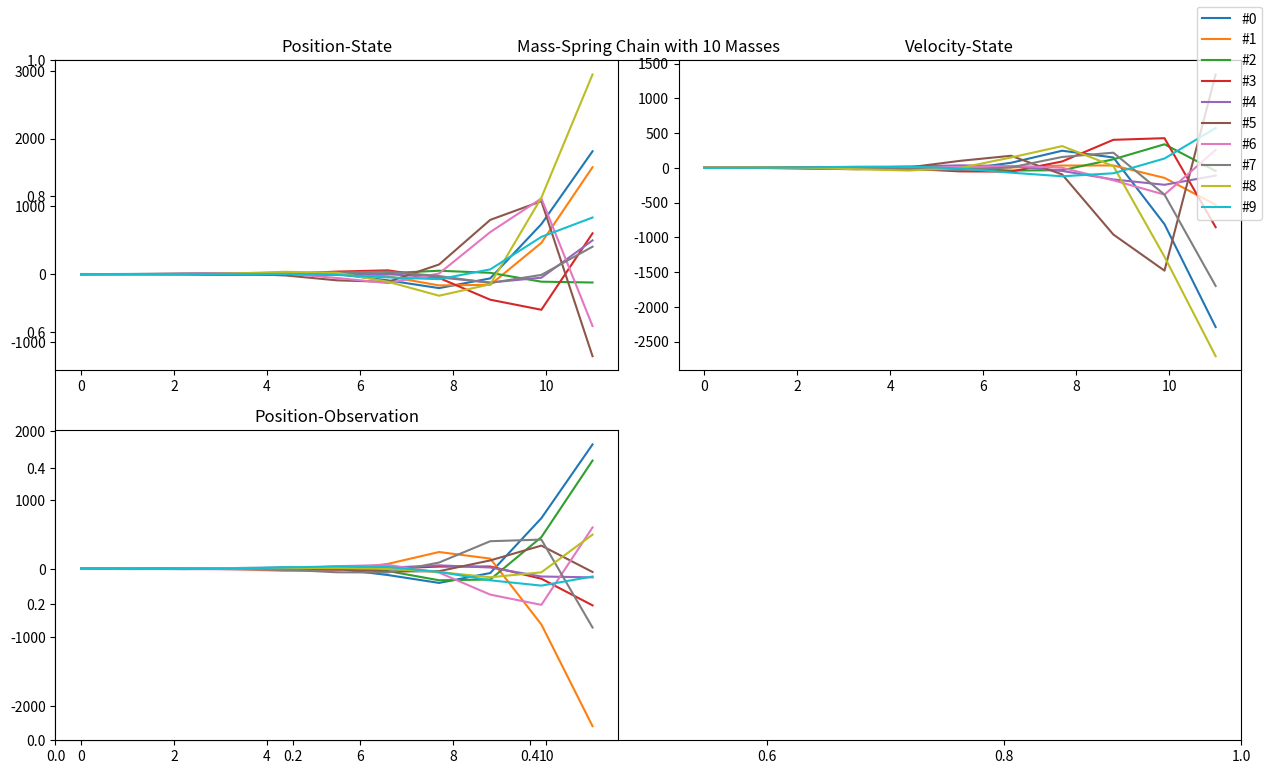

Reproduce this figure in Python.
import math
import numpy as np
import matplotlib.pyplot as plt

def plot(xs,dt,ys=None,title="Test",show=True):
    t= np.linspace(0,dt*len(xs),len(xs))

    plt.plot(t,xs, label="states")
    if ys:
        plt.plot(t,ys, label="observations")
    if show:
        plt.legend()
        plt.show()

'''
7.1 Scalar random walk
'''
dt=1
trials=99

def nextState(x,q=1):
    w = np.random.normal(0,q)
    return x+w

def observation(x,r=1):
    v = np.random.normal(0,r)
    return(x+v)
x = np.random.normal(0,1)

xs=[0]
ys=[0]
for _ in range(trials):
    x = nextState(x)
    xs.append(x)
    y = observation(x)
    ys.append(y)
#plot(xs,dt,ys,title="Scalar Random Walk")

'''
7.2 Constant Velocity Model
x = [px,vx,py,vy]
'''
def nextState(x,dt,q=1):
    w=q*np.eye(4)
    A = np.array([[1,dt,0,0],[0,1,0,0],[0,0,1,dt],[0,0,0,1]]) #how state transitions
    x2 = A @ x
    return x2 + w

def observation(x,r=1):
    v = r*np.random.randn(2,1)
    H = np.array([[1,0,0,0],[0,0,1,0]]) #how state => observation (px,py)
    y = H @ x
    return y+v

dt=1
trials=10
x = np.eye(4)
xs=[x]
ys=[x]
for _ in range(trials):
    x = nextState(x,dt)
    xs.append(x)

    y = observation(x)
    ys.append(y)

print([x[0][0] for x in xs])
#plot([x[0][0] for x in xs],dt,[y[0][0] for y in ys],title="Constant-Velocity Model x-Pos")

'''
7.3 Mass-Spring Chain with N identical masses
x = [p1(t) v1(t) ... pn(t) vn(t)]
'''

def nextState(x,dt,N,q=1):
    w = np.random.multivariate_normal(np.zeros(2*N),q*np.eye(2*N))
    K = 2*np.eye(N) -1*np.eye(N,k=1) -1*np.eye(N,k=-1)
    A = np.block([[np.eye(N), dt*np.eye(N)],[-dt*K,np.eye(N)]])
    x = A @ x
    return x+w

def observation(y,N,r=1):
    v = np.random.multivariate_normal(np.zeros(N),r*np.eye(N))
    H = np.block([[np.eye(N), np.zeros((N,N))]])
    y = H @ y
    return y + v

N=10
dt=1
trials=10
x = np.random.multivariate_normal(np.zeros(2*N),np.eye(2*N))
xs=[x]
ys=[x]
for _ in range(trials):
    x = nextState(x,dt,N)
    xs.append(x)

    y = observation(x,N)
    ys.append(y)

fig = plt.figure(figsize=(13,8))

plt.title(f"Mass-Spring Chain with {N} Masses")
t= np.linspace(0,dt*len(xs),len(xs))
ax1 = fig.add_subplot(221)
ax2 = fig.add_subplot(222)
ax3 = fig.add_subplot(223)
ax1.set_title("Position-State")
ax2.set_title("Velocity-State")
ax3.set_title("Position-Observation")


for s in range(0,N):
    s_xps = [x[2*s] for x in xs]
    s_xvs = [x[2*s+1] for x in xs]
    s_yps = [y[s] for y in ys]
    ax1.plot(t,s_xps, label=f"#{s}")
    ax2.plot(t,s_xvs)
    ax3.plot(t,s_yps)
fig.legend()
plt.tight_layout()
plt.show()